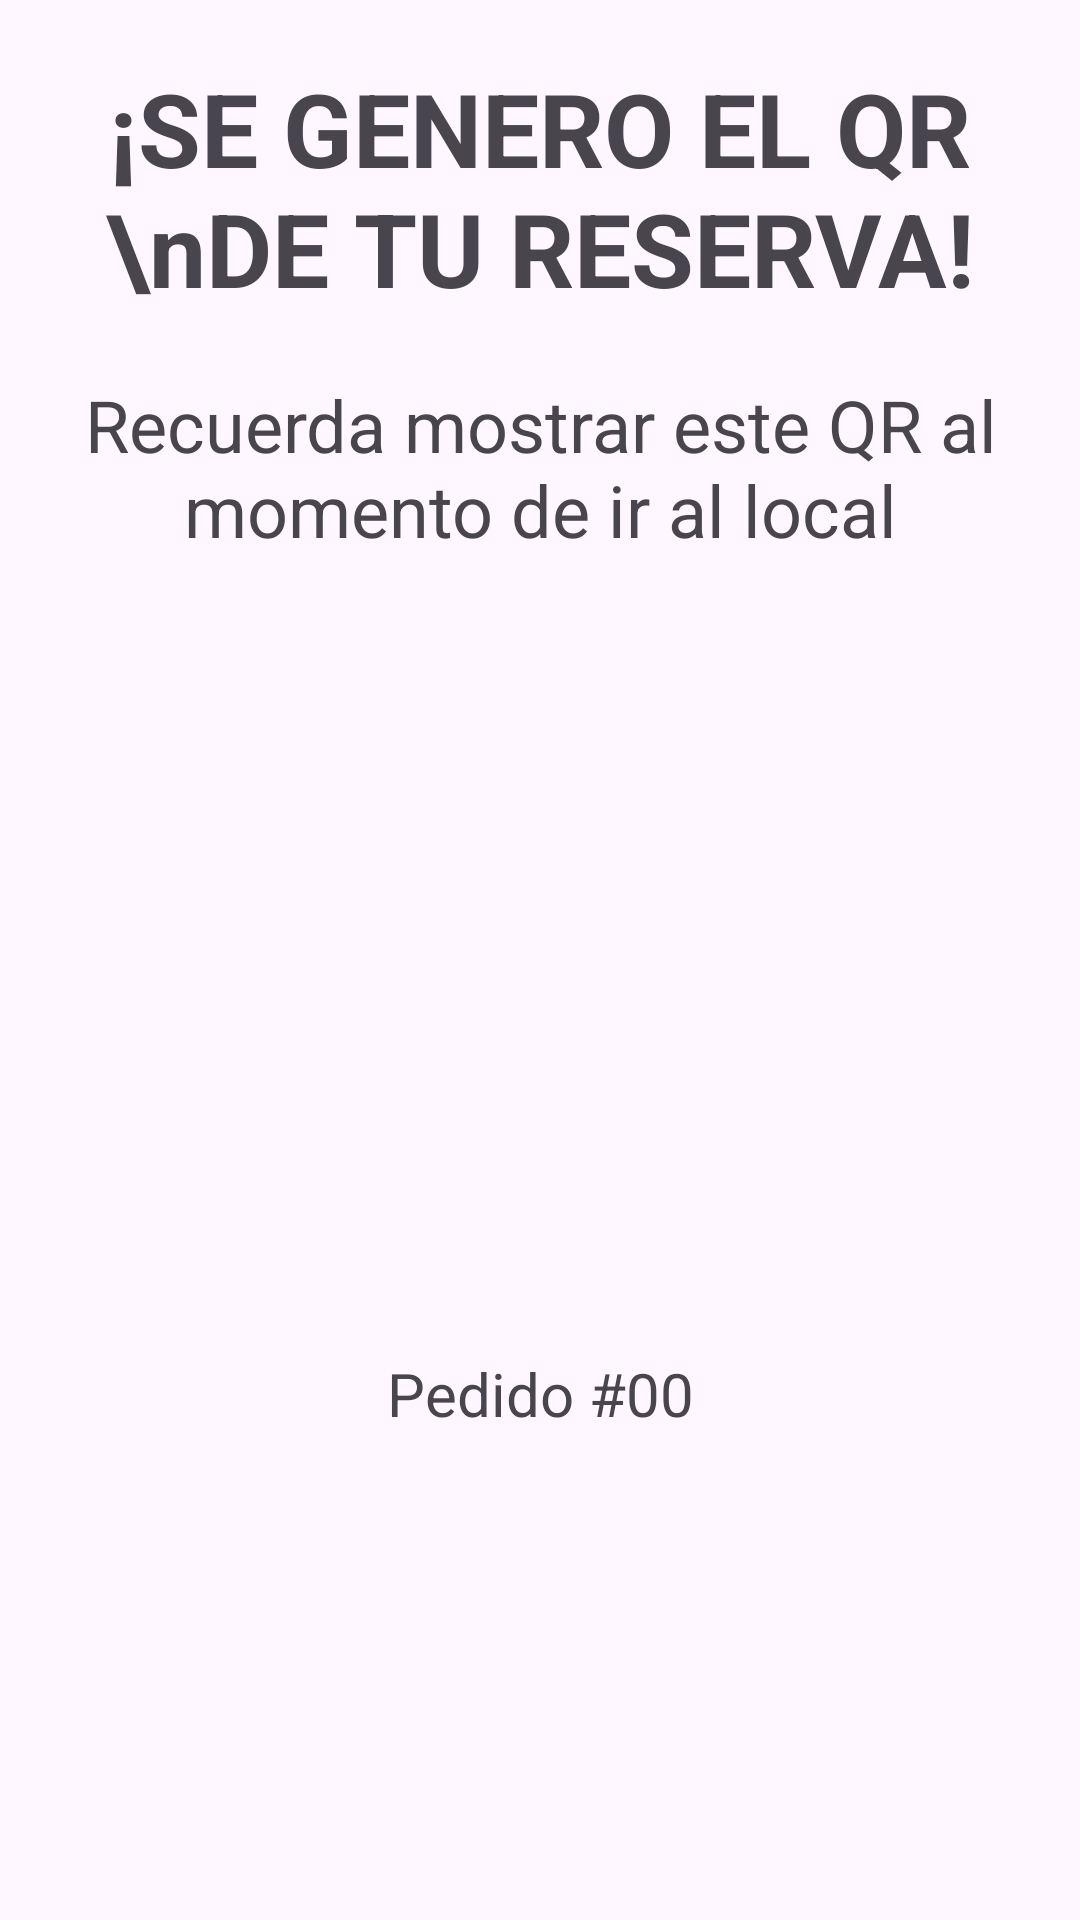

This screen was rendered from an Android layout file. Write that file and the resources it references.
<!-- AndroidManifest.xml: application theme Theme.JuncoMarinoApp -->
<!-- res/layout/fragment_generar_qr_reserva.xml -->
<?xml version="1.0" encoding="utf-8"?>
<LinearLayout xmlns:android="http://schemas.android.com/apk/res/android"
    xmlns:tools="http://schemas.android.com/tools"
    android:layout_width="match_parent"
    android:layout_height="match_parent"
    android:orientation="vertical"
    tools:context=".GenerarQrPedido">

    <TextView
        android:id="@+id/textView5"
        android:layout_width="match_parent"
        android:layout_height="wrap_content"
        android:layout_marginTop="20dp"
        android:text="¡SE GENERO EL QR \nDE TU RESERVA!"
        android:textAlignment="center"
        android:textSize="34sp"
        android:textStyle="bold" />

    <TextView
        android:id="@+id/textView6"
        android:layout_width="match_parent"
        android:layout_height="wrap_content"
        android:layout_marginTop="20dp"
        android:layout_marginBottom="25dp"
        android:text="Recuerda mostrar este QR al momento de ir al local"
        android:textAlignment="center"
        android:textSize="24sp"/>

    <ImageView
        android:id="@+id/ivQRReserva"
        android:layout_width="220dp"
        android:layout_height="220dp"
        android:layout_gravity="center_horizontal"/>

    <TextView
        android:id="@+id/tvIDReserva"
        android:layout_width="match_parent"
        android:layout_height="wrap_content"
        android:layout_marginTop="20dp"
        android:text="Pedido #00"
        android:textAlignment="center"
        android:textSize="20sp" />


</LinearLayout>
<!-- resources referenced by this layout -->
<resources>
  <style name="Theme.JuncoMarinoApp" parent="Base.Theme.JuncoMarinoApp" />
  <style name="Base.Theme.JuncoMarinoApp" parent="Theme.Material3.DayNight.NoActionBar">
          
          
      </style>
</resources>
